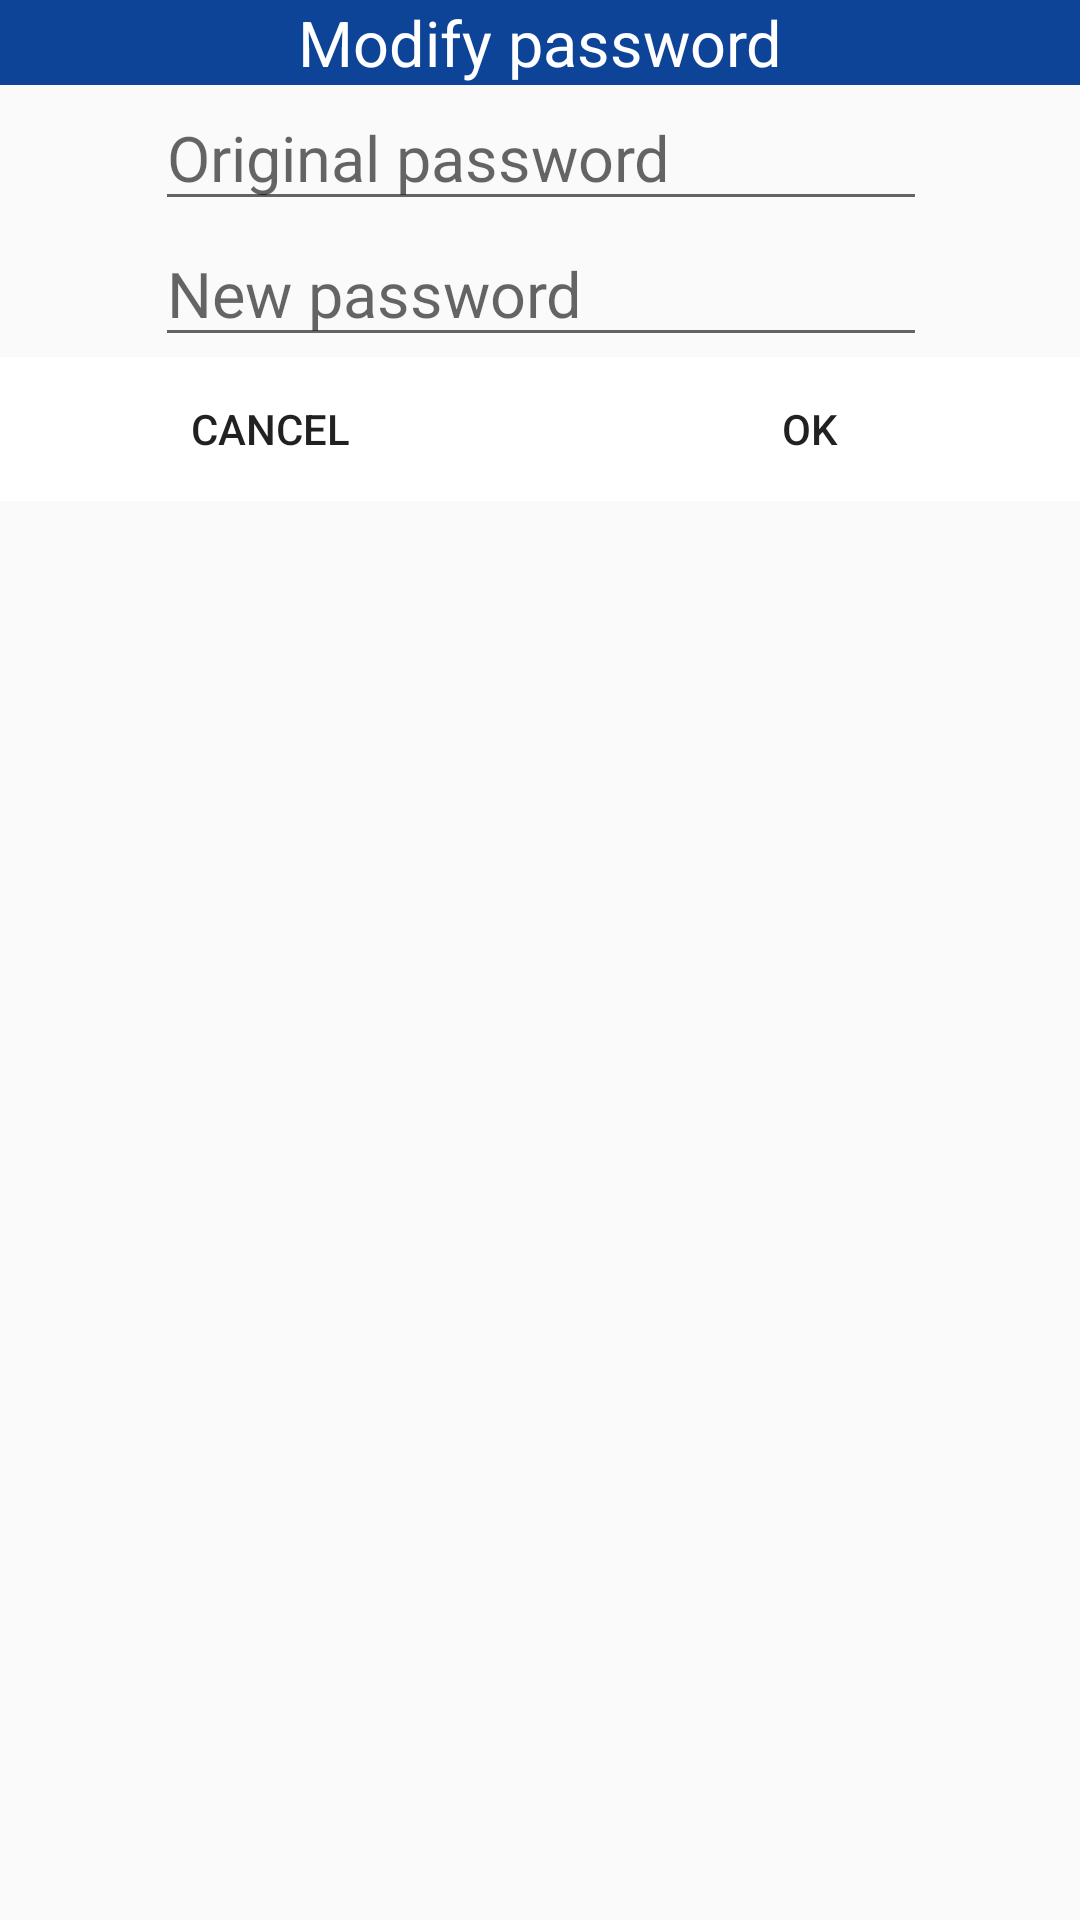

Write the Android layout XML for this screen, with the resource values it uses.
<!-- AndroidManifest.xml: application theme Theme.AppCompat.Light.NoActionBar -->
<!-- res/layout/modifypassword.xml -->
<?xml version="1.0" encoding="utf-8"?>
<LinearLayout
    xmlns:android="http://schemas.android.com/apk/res/android"
    android:id="@+id/modifylist"
    android:layout_width="match_parent"
    android:layout_height="match_parent"
    android:orientation="vertical" >

    <LinearLayout
        android:layout_width="match_parent"
        android:layout_height="wrap_content"
        android:orientation="vertical">

        <TextView
            android:id="@+id/textView1"
            android:layout_width="match_parent"
            android:layout_height="wrap_content"
            android:layout_gravity="center"
            android:layout_weight="1"
            android:background="@color/Dialogtitle"
            android:gravity="center"
            android:text="@string/modifypassword"
            android:textColor="@color/colorBackground"
            android:textSize="21sp" />
    </LinearLayout>

    <LinearLayout
        android:layout_width="match_parent"
        android:layout_height="wrap_content"
        android:orientation="horizontal">

        <TextView
            android:id="@+id/textView2"
            android:layout_width="match_parent"
            android:layout_height="wrap_content"
            android:layout_weight="3" />

        <EditText
            android:id="@+id/editText1"
            android:layout_width="match_parent"
            android:layout_height="wrap_content"
            android:layout_weight="1"
            android:hint="@string/original"
            android:maxLength="6"
            android:inputType="text"
            android:singleLine="true"
            android:textSize="21sp" />

        <TextView
            android:id="@+id/textView3"
            android:layout_width="match_parent"
            android:layout_height="wrap_content"
            android:layout_weight="3" />
    </LinearLayout>

    <LinearLayout
        android:layout_width="match_parent"
        android:layout_height="wrap_content"
        android:orientation="horizontal">

        <TextView
            android:id="@+id/textView4"
            android:layout_width="match_parent"
            android:layout_height="wrap_content"
            android:layout_weight="3" />

        <EditText
            android:id="@+id/editText2"
            android:layout_width="match_parent"
            android:layout_height="wrap_content"
            android:layout_weight="1"
            android:textSize="21sp"
            android:maxLength="6"
            android:inputType="text"
            android:singleLine="true"
            android:hint="@string/news" />

        <TextView
            android:id="@+id/textView5"
            android:layout_width="match_parent"
            android:layout_height="wrap_content"
            android:layout_weight="3" />
    </LinearLayout>

    <LinearLayout
        android:layout_width="match_parent"
        android:layout_height="wrap_content"
        android:orientation="horizontal">

        <Button
            android:id="@+id/button1"
            android:layout_width="match_parent"
            android:layout_height="wrap_content"
            android:layout_weight="1"
            android:background="@color/colorBackground"
            android:text="@string/butoon_no" />

        <Button
            android:id="@+id/button2"
            android:layout_width="match_parent"
            android:layout_height="wrap_content"
            android:background="@color/colorBackground"
            android:layout_weight="1"
            android:text="@string/butoon_yes" />
    </LinearLayout>

</LinearLayout>
<!-- resources referenced by this layout -->
<resources>
  <color name="Dialogtitle">#0D4498</color>
  <color name="colorBackground">#ffffff</color>
  <string name="butoon_no">CANCEL</string>
  <string name="butoon_yes">OK</string>
  <string name="modifypassword">Modify password</string>
  <string name="news">New password</string>
  <string name="original">Original password</string>
</resources>
